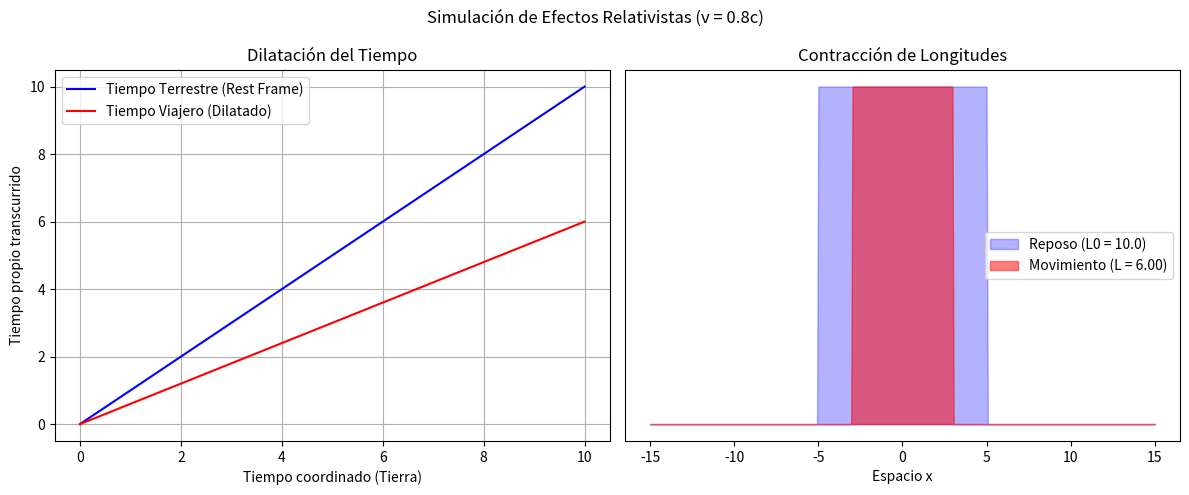

Recreate this plot in Python.
%matplotlib inline
import numpy as np
import matplotlib.pyplot as plt
from matplotlib.animation import FuncAnimation

# Constante de velocidad de la luz (simplificada)
c = 1.0

def lorentz_factor(v):
    return 1 / np.sqrt(1 - (v**2 / c**2))

# Configuración del espacio y observadores
v_traveler = 0.8 * c
gamma = lorentz_factor(v_traveler)

# Tiempos para el observador en la Tierra (S)
t_earth = np.linspace(0, 10, 100)
# Tiempos propios para el viajero (S')
t_traveler = t_earth / gamma

fig, (ax1, ax2) = plt.subplots(1, 2, figsize=(12, 5))
fig.suptitle('Simulación de Efectos Relativistas (v = 0.8c)')

# Gráfica de dilatación temporal
ax1.plot(t_earth, t_earth, label='Tiempo Terrestre (Rest Frame)', color='blue')
ax1.plot(t_earth, t_traveler, label='Tiempo Viajero (Dilatado)', color='red')
ax1.set_xlabel('Tiempo coordinado (Tierra)')
ax1.set_ylabel('Tiempo propio transcurrido')
ax1.set_title('Dilatación del Tiempo')
ax1.legend()
ax1.grid(True)

# Contracción de longitudes (Visualización estática de un objeto moviéndose)
L0 = 10.0 # Longitud propia
L_contracted = L0 / gamma
x = np.linspace(-15, 15, 400)
rect_rest = np.where((x >= -L0/2) & (x <= L0/2), 1, 0)
rect_mov = np.where((x >= -L_contracted/2) & (x <= L_contracted/2), 1, 0)

ax2.fill_between(x, 0, rect_rest, color='blue', alpha=0.3, label=f'Reposo (L0 = {L0})')
ax2.fill_between(x, 0, rect_mov, color='red', alpha=0.5, label=f'Movimiento (L = {L_contracted:.2f})')
ax2.set_xlabel('Espacio x')
ax2.set_yticks([])
ax2.set_title('Contracción de Longitudes')
ax2.legend()

plt.tight_layout()
plt.show()
